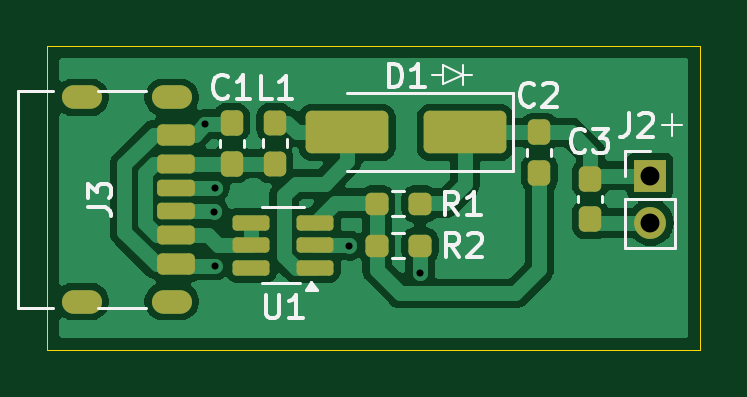
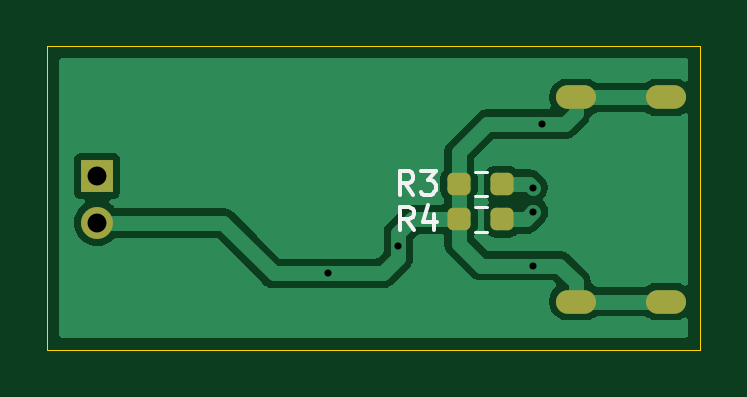
Circuit board: 11 layer files. Board 27.6 x 12.9 mm.
- bottom_copper: 5V24VBoostUp(USBC)-B_Cu.gbr (20131 bytes)
- bottom_mask: 5V24VBoostUp(USBC)-B_Mask.gbr (1538 bytes)
- paste: 5V24VBoostUp(USBC)-B_Paste.gbr (1250 bytes)
- bottom_silk: 5V24VBoostUp(USBC)-B_Silkscreen.gbr (2638 bytes)
- outline: 5V24VBoostUp(USBC)-Edge_Cuts.gbr (616 bytes)
- top_copper: 5V24VBoostUp(USBC)-F_Cu.gbr (39697 bytes)
- top_mask: 5V24VBoostUp(USBC)-F_Mask.gbr (3200 bytes)
- paste: 5V24VBoostUp(USBC)-F_Paste.gbr (2929 bytes)
- top_silk: 5V24VBoostUp(USBC)-F_Silkscreen.gbr (11815 bytes)
- drill: 5V24VBoostUp(USBC)-NPTH.drl (265 bytes)
- drill: 5V24VBoostUp(USBC)-PTH.drl (752 bytes)

=== bottom_copper: 5V24VBoostUp(USBC)-B_Cu.gbr (20131 bytes, source omitted) ===
=== bottom_mask: 5V24VBoostUp(USBC)-B_Mask.gbr (1538 bytes, source withheld) ===
=== paste: 5V24VBoostUp(USBC)-B_Paste.gbr (1250 bytes, source withheld) ===
=== bottom_silk: 5V24VBoostUp(USBC)-B_Silkscreen.gbr ===
%TF.GenerationSoftware,KiCad,Pcbnew,8.0.8*%
%TF.CreationDate,2025-02-05T16:41:29+08:00*%
%TF.ProjectId,5V24VBoostUp(USBC),35563234-5642-46f6-9f73-745570285553,rev?*%
%TF.SameCoordinates,Original*%
%TF.FileFunction,Legend,Bot*%
%TF.FilePolarity,Positive*%
%FSLAX46Y46*%
G04 Gerber Fmt 4.6, Leading zero omitted, Abs format (unit mm)*
G04 Created by KiCad (PCBNEW 8.0.8) date 2025-02-05 16:41:29*
%MOMM*%
%LPD*%
G01*
G04 APERTURE LIST*
%ADD10C,0.150000*%
%ADD11C,0.120000*%
G04 APERTURE END LIST*
D10*
X122772466Y-94460219D02*
X123105799Y-93984028D01*
X123343894Y-94460219D02*
X123343894Y-93460219D01*
X123343894Y-93460219D02*
X122962942Y-93460219D01*
X122962942Y-93460219D02*
X122867704Y-93507838D01*
X122867704Y-93507838D02*
X122820085Y-93555457D01*
X122820085Y-93555457D02*
X122772466Y-93650695D01*
X122772466Y-93650695D02*
X122772466Y-93793552D01*
X122772466Y-93793552D02*
X122820085Y-93888790D01*
X122820085Y-93888790D02*
X122867704Y-93936409D01*
X122867704Y-93936409D02*
X122962942Y-93984028D01*
X122962942Y-93984028D02*
X123343894Y-93984028D01*
X121915323Y-93793552D02*
X121915323Y-94460219D01*
X122153418Y-93412600D02*
X122391513Y-94126885D01*
X122391513Y-94126885D02*
X121772466Y-94126885D01*
X122797866Y-92961619D02*
X123131199Y-92485428D01*
X123369294Y-92961619D02*
X123369294Y-91961619D01*
X123369294Y-91961619D02*
X122988342Y-91961619D01*
X122988342Y-91961619D02*
X122893104Y-92009238D01*
X122893104Y-92009238D02*
X122845485Y-92056857D01*
X122845485Y-92056857D02*
X122797866Y-92152095D01*
X122797866Y-92152095D02*
X122797866Y-92294952D01*
X122797866Y-92294952D02*
X122845485Y-92390190D01*
X122845485Y-92390190D02*
X122893104Y-92437809D01*
X122893104Y-92437809D02*
X122988342Y-92485428D01*
X122988342Y-92485428D02*
X123369294Y-92485428D01*
X122464532Y-91961619D02*
X121845485Y-91961619D01*
X121845485Y-91961619D02*
X122178818Y-92342571D01*
X122178818Y-92342571D02*
X122035961Y-92342571D01*
X122035961Y-92342571D02*
X121940723Y-92390190D01*
X121940723Y-92390190D02*
X121893104Y-92437809D01*
X121893104Y-92437809D02*
X121845485Y-92533047D01*
X121845485Y-92533047D02*
X121845485Y-92771142D01*
X121845485Y-92771142D02*
X121893104Y-92866380D01*
X121893104Y-92866380D02*
X121940723Y-92914000D01*
X121940723Y-92914000D02*
X122035961Y-92961619D01*
X122035961Y-92961619D02*
X122321675Y-92961619D01*
X122321675Y-92961619D02*
X122416913Y-92914000D01*
X122416913Y-92914000D02*
X122464532Y-92866380D01*
D11*
%TO.C,R4*%
X120189724Y-93482900D02*
X119680276Y-93482900D01*
X120189724Y-94527900D02*
X119680276Y-94527900D01*
%TO.C,R3*%
X120191624Y-91984300D02*
X119682176Y-91984300D01*
X120191624Y-93029300D02*
X119682176Y-93029300D01*
%TD*%
M02*

=== outline: 5V24VBoostUp(USBC)-Edge_Cuts.gbr ===
%TF.GenerationSoftware,KiCad,Pcbnew,8.0.8*%
%TF.CreationDate,2025-02-05T16:41:29+08:00*%
%TF.ProjectId,5V24VBoostUp(USBC),35563234-5642-46f6-9f73-745570285553,rev?*%
%TF.SameCoordinates,Original*%
%TF.FileFunction,Profile,NP*%
%FSLAX46Y46*%
G04 Gerber Fmt 4.6, Leading zero omitted, Abs format (unit mm)*
G04 Created by KiCad (PCBNEW 8.0.8) date 2025-02-05 16:41:29*
%MOMM*%
%LPD*%
G01*
G04 APERTURE LIST*
%TA.AperFunction,Profile*%
%ADD10C,0.050000*%
%TD*%
G04 APERTURE END LIST*
D10*
X110642400Y-86664800D02*
X138277600Y-86664800D01*
X138277600Y-99517200D01*
X110642400Y-99517200D01*
X110642400Y-86664800D01*
M02*

=== top_copper: 5V24VBoostUp(USBC)-F_Cu.gbr (39697 bytes, source omitted) ===
=== top_mask: 5V24VBoostUp(USBC)-F_Mask.gbr (3200 bytes, source withheld) ===
=== paste: 5V24VBoostUp(USBC)-F_Paste.gbr (2929 bytes, source withheld) ===
=== top_silk: 5V24VBoostUp(USBC)-F_Silkscreen.gbr (11815 bytes, source omitted) ===
=== drill: 5V24VBoostUp(USBC)-NPTH.drl ===
M48
; DRILL file {KiCad 8.0.8} date 2025-02-05T16:41:28+0800
; FORMAT={-:-/ absolute / inch / decimal}
; #@! TF.CreationDate,2025-02-05T16:41:28+08:00
; #@! TF.GenerationSoftware,Kicad,Pcbnew,8.0.8
; #@! TF.FileFunction,NonPlated,1,2,NPTH
FMAT,2
INCH
%
G90
G05
M30

=== drill: 5V24VBoostUp(USBC)-PTH.drl ===
M48
; DRILL file {KiCad 8.0.8} date 2025-02-05T16:41:28+0800
; FORMAT={-:-/ absolute / inch / decimal}
; #@! TF.CreationDate,2025-02-05T16:41:28+08:00
; #@! TF.GenerationSoftware,Kicad,Pcbnew,8.0.8
; #@! TF.FileFunction,Plated,1,2,PTH
FMAT,2
INCH
; #@! TA.AperFunction,Plated,PTH,ViaDrill
T1C0.0118
; #@! TA.AperFunction,Plated,PTH,ComponentDrill
T2C0.0197
; #@! TA.AperFunction,Plated,PTH,ComponentDrill
T3C0.0315
%
G90
G05
T1
X4.619Y-3.542
X4.634Y-3.688
X4.635Y-3.648
X4.635Y-3.7779
X4.859Y-3.745
X4.977Y-3.791
T3
X5.361Y-3.628
X5.361Y-3.7067
T2
G00X4.4271Y-3.4978
M15
G01X4.3995Y-3.4978
M16
G05
G00X4.4271Y-3.8379
M15
G01X4.3995Y-3.8379
M16
G05
G00X4.5767Y-3.4978
M15
G01X4.5491Y-3.4978
M16
G05
G00X4.5767Y-3.8379
M15
G01X4.5491Y-3.8379
M16
G05
M30

